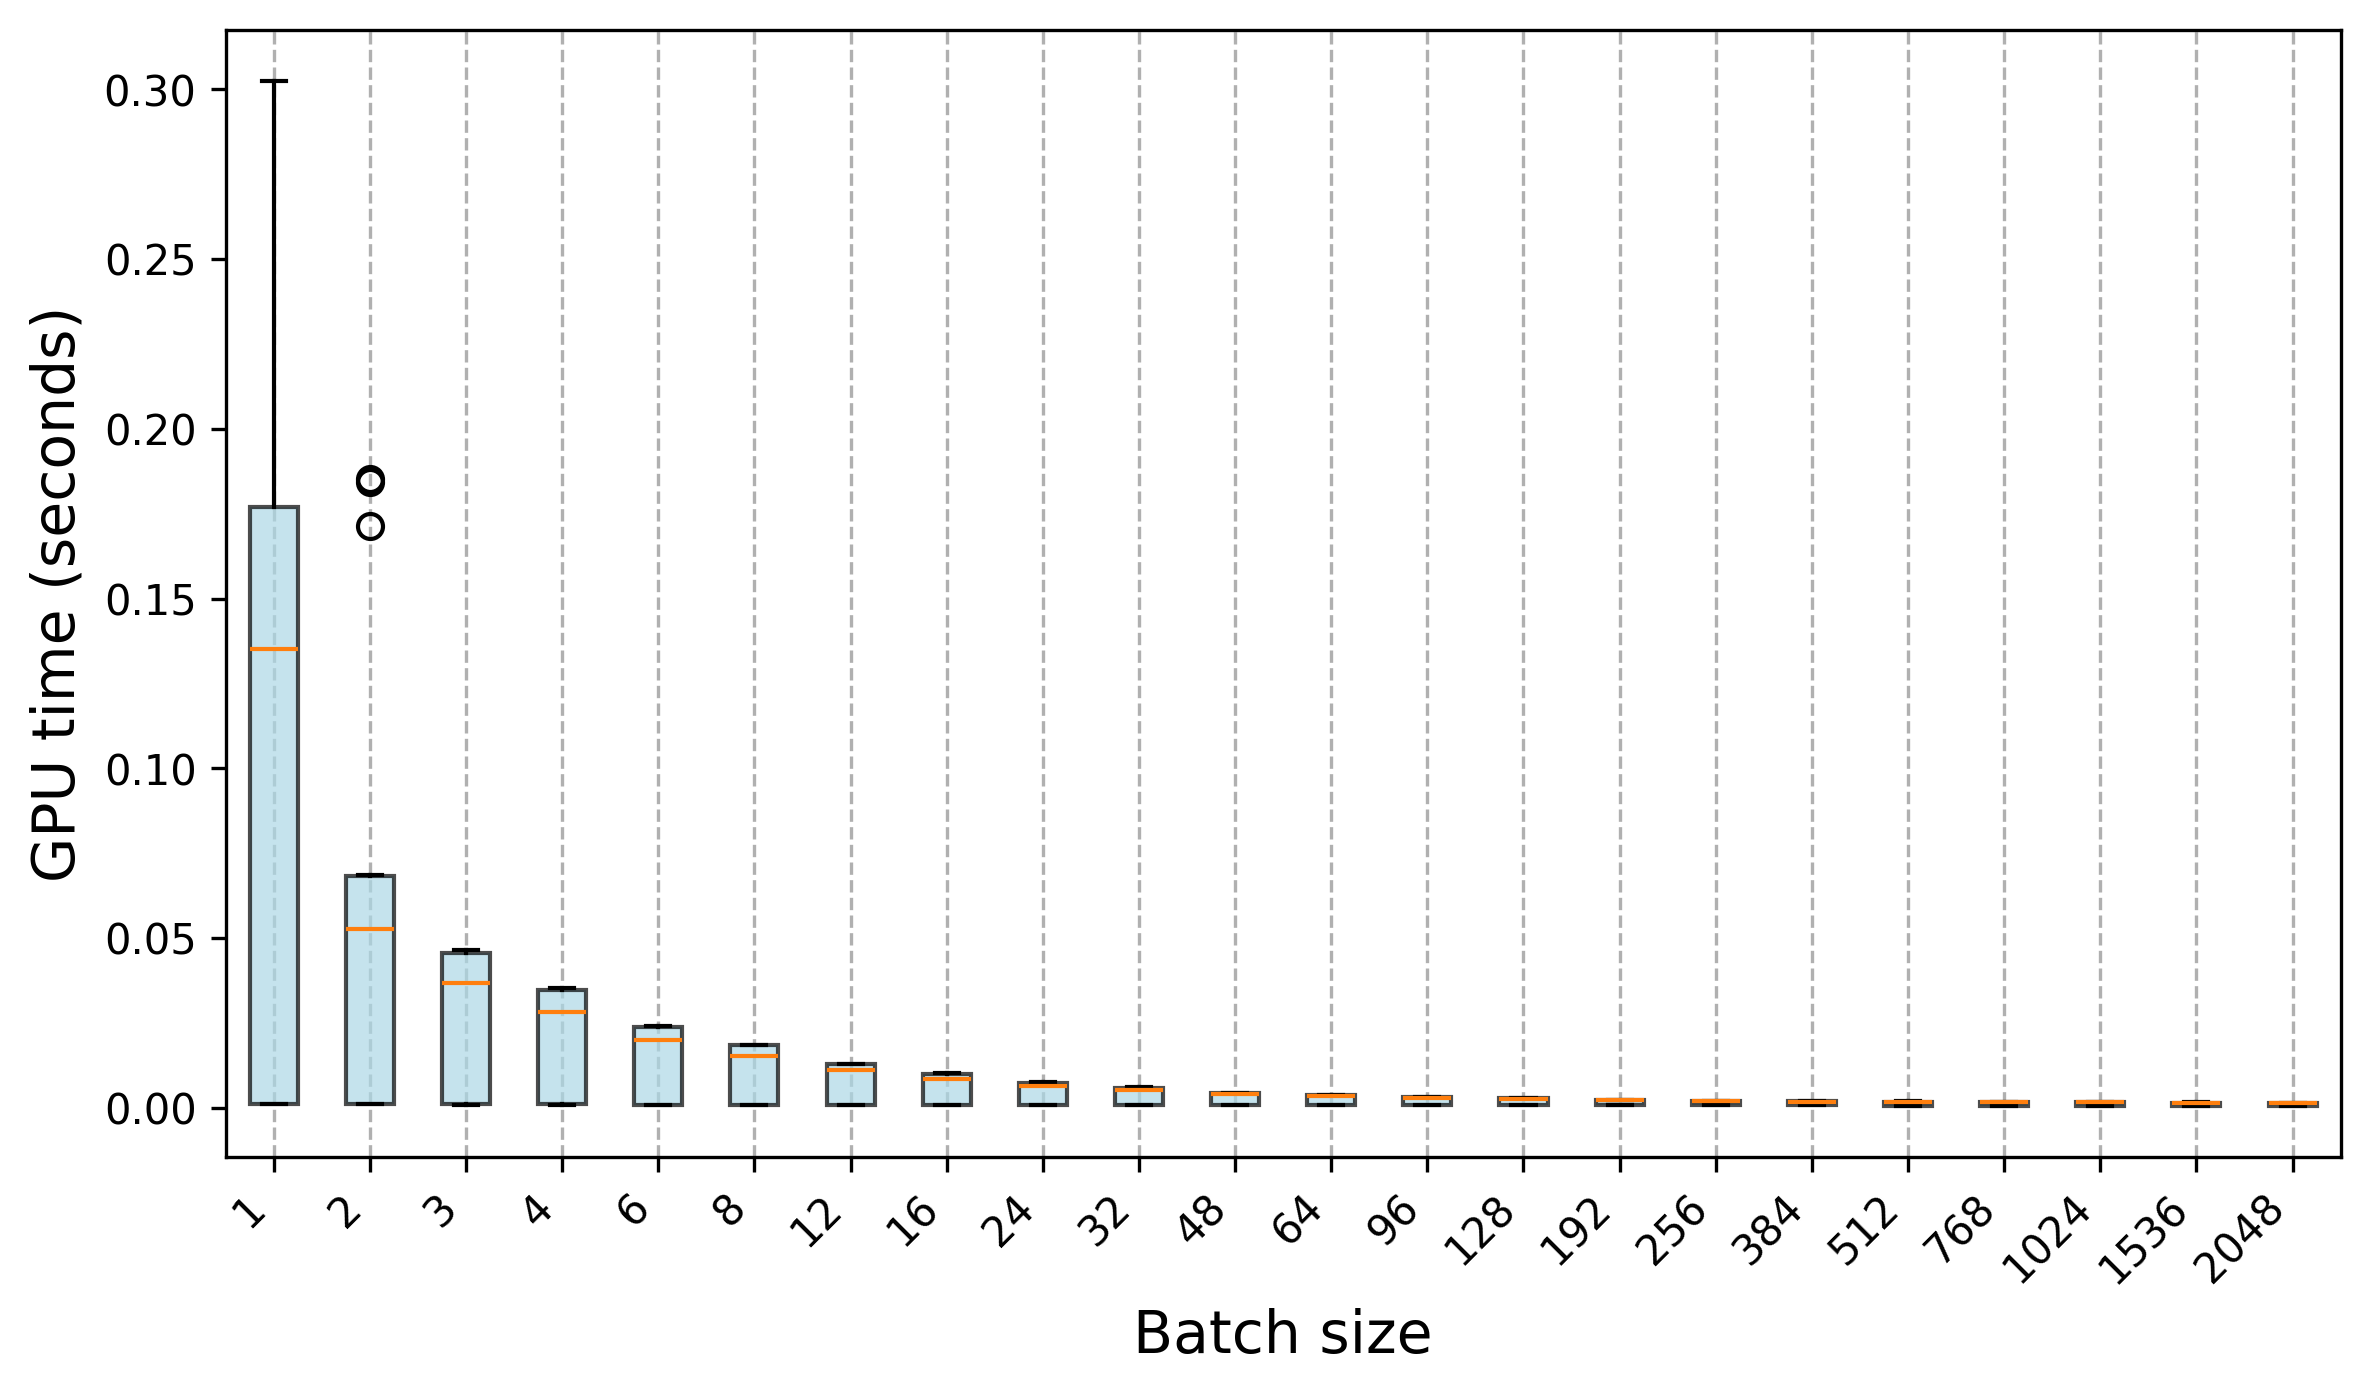

Data behind this chart, as committed beside it:
Trial, 1, 2, 3, 4, 6, 8, 12, 16, 24, 32, 48, 64, 96, 128, 192, 256, 384, 512, 768, 1024, 1536, 2048
0, 0.000952, 0.000962, 0.000994, 0.000989, 0.000986, 0.000834, 0.000837, 0.00084, 0.000834, 0.000839, 0.000688, 0.000707, 0.000711, 0.000699, 0.000698, 0.000706, 0.000699, 0.000591, 0.00059, 0.000449, 0.000449, 0.000452
1, 0.000954, 0.000966, 0.000968, 0.00096, 0.000833, 0.000834, 0.000835, 0.000836, 0.000846, 0.000842, 0.000683, 0.0007, 0.000699, 0.000698, 0.000703, 0.0007, 0.000701, 0.000458, 0.000592, 0.00045, 0.000453, 0.000451
2, 0.000951, 0.000988, 0.000972, 0.000835, 0.000969, 0.000831, 0.000834, 0.00084, 0.000836, 0.000834, 0.000683, 0.000697, 0.0007, 0.000697, 0.000702, 0.000704, 0.000691, 0.000582, 0.000598, 0.000457, 0.000459, 0.000458
3, 0.000965, 0.000972, 0.000914, 0.000967, 0.00083, 0.000835, 0.000834, 0.000836, 0.000838, 0.000836, 0.000686, 0.000699, 0.000703, 0.000698, 0.000702, 0.0007, 0.000698, 0.000593, 0.000445, 0.000451, 0.00045, 0.000445
4, 0.000955, 0.000968, 0.00098, 0.000964, 0.000836, 0.000839, 0.000836, 0.000838, 0.000834, 0.000833, 0.000685, 0.000696, 0.0007, 0.000705, 0.0007, 0.000707, 0.000708, 0.000456, 0.000596, 0.00045, 0.000452, 0.000449
5, 0.00095, 0.000964, 0.000971, 0.000969, 0.000831, 0.000838, 0.000834, 0.000846, 0.000854, 0.000835, 0.000687, 0.000696, 0.000711, 0.0007, 0.000698, 0.000699, 0.000703, 0.0006, 0.000591, 0.000451, 0.000451, 0.000453
6, 0.00095, 0.000967, 0.000983, 0.000924, 0.000837, 0.000836, 0.000836, 0.00083, 0.000833, 0.000838, 0.000684, 0.000698, 0.0007, 0.000698, 0.000702, 0.000708, 0.0007, 0.000445, 0.000601, 0.000447, 0.000452, 0.000448
7, 0.000949, 0.000961, 0.000975, 0.000832, 0.000841, 0.000828, 0.000835, 0.000831, 0.000838, 0.000838, 0.000682, 0.000698, 0.000709, 0.000699, 0.000709, 0.000693, 0.000696, 0.000606, 0.000594, 0.000449, 0.000448, 0.000446
8, 0.000956, 0.000968, 0.000966, 0.000825, 0.000834, 0.000842, 0.000835, 0.000834, 0.000837, 0.000828, 0.000684, 0.000697, 0.000701, 0.000699, 0.000701, 0.000701, 0.0007, 0.000453, 0.000453, 0.000449, 0.00045, 0.000446
9, 0.000948, 0.000963, 0.000857, 0.000823, 0.000835, 0.000837, 0.00083, 0.000833, 0.000831, 0.000833, 0.000685, 0.000698, 0.000706, 0.0007, 0.000701, 0.00071, 0.000699, 0.000589, 0.00045, 0.000449, 0.00045, 0.000444
10, 0.09633, 0.05261, 0.03682, 0.0283, 0.01996, 0.01536, 0.01109, 0.008405, 0.006255, 0.005191, 0.003984, 0.003552, 0.002938, 0.002486, 0.002232, 0.001913, 0.001817, 0.001721, 0.00164, 0.001636, 0.001627, 0.001487
11, 0.09756, 0.05302, 0.03691, 0.02835, 0.01968, 0.01533, 0.01109, 0.008537, 0.006273, 0.005186, 0.003988, 0.00355, 0.002936, 0.002483, 0.00223, 0.001922, 0.001822, 0.00172, 0.001636, 0.001631, 0.001481, 0.001485
12, 0.09659, 0.05295, 0.03655, 0.02826, 0.01966, 0.01548, 0.01094, 0.008678, 0.006259, 0.005202, 0.003984, 0.003547, 0.002926, 0.002478, 0.002126, 0.001909, 0.001821, 0.001719, 0.00164, 0.001632, 0.001488, 0.001484
13, 0.1596, 0.0529, 0.03656, 0.02829, 0.01968, 0.01533, 0.01111, 0.008674, 0.006266, 0.005353, 0.004126, 0.003555, 0.002937, 0.002494, 0.002119, 0.001905, 0.001825, 0.001721, 0.001634, 0.001631, 0.001505, 0.001491
14, 0.3009, 0.05246, 0.03681, 0.02819, 0.01984, 0.01534, 0.0111, 0.00868, 0.006276, 0.005189, 0.004124, 0.003548, 0.002932, 0.002522, 0.002125, 0.001917, 0.001812, 0.001717, 0.001641, 0.001633, 0.001479, 0.001484
15, 0.3009, 0.05272, 0.03672, 0.02845, 0.01984, 0.01546, 0.0111, 0.008541, 0.006261, 0.005192, 0.00398, 0.003546, 0.002926, 0.002479, 0.002125, 0.001918, 0.001818, 0.001719, 0.001636, 0.001631, 0.001483, 0.001484
16, 0.3025, 0.05238, 0.03679, 0.02846, 0.01981, 0.01533, 0.01109, 0.008548, 0.006263, 0.005193, 0.00398, 0.003551, 0.002936, 0.002485, 0.002124, 0.001907, 0.001816, 0.001644, 0.001641, 0.001634, 0.001624, 0.001481
17, 0.3019, 0.05298, 0.0368, 0.02825, 0.01978, 0.01535, 0.01109, 0.008533, 0.006272, 0.005191, 0.003988, 0.003549, 0.002948, 0.002481, 0.002116, 0.00191, 0.001811, 0.001645, 0.001635, 0.001632, 0.001631, 0.001485
18, 0.3012, 0.05248, 0.03701, 0.02828, 0.02006, 0.01531, 0.0111, 0.008545, 0.006278, 0.005192, 0.004128, 0.003548, 0.002935, 0.0025, 0.002125, 0.001912, 0.001813, 0.001718, 0.001631, 0.001626, 0.001478, 0.001483
19, 0.3013, 0.05268, 0.03682, 0.02848, 0.0199, 0.01532, 0.01108, 0.008686, 0.006268, 0.005193, 0.003976, 0.003551, 0.002937, 0.002486, 0.002123, 0.001913, 0.001823, 0.001644, 0.00163, 0.001631, 0.001481, 0.001484
20, 0.1351, 0.06824, 0.0465, 0.03525, 0.02386, 0.01837, 0.01277, 0.01007, 0.007447, 0.005949, 0.004459, 0.003851, 0.003089, 0.002787, 0.002339, 0.002046, 0.001894, 0.001918, 0.001777, 0.001583, 0.001352, 0.001495
21, 0.1353, 0.06793, 0.04597, 0.03535, 0.02402, 0.01835, 0.01279, 0.01006, 0.00731, 0.005959, 0.004445, 0.00371, 0.003108, 0.002782, 0.002337, 0.002042, 0.001897, 0.001792, 0.00179, 0.001636, 0.001342, 0.001495
22, 0.1337, 0.06868, 0.04577, 0.03532, 0.02403, 0.01821, 0.01275, 0.01021, 0.007317, 0.005943, 0.004432, 0.003844, 0.003087, 0.002784, 0.002337, 0.002047, 0.001899, 0.00192, 0.00178, 0.001641, 0.001344, 0.001368
23, 0.1765, 0.06844, 0.04573, 0.03481, 0.02385, 0.01835, 0.01278, 0.01006, 0.007318, 0.005935, 0.004439, 0.003702, 0.003096, 0.002781, 0.002337, 0.002045, 0.001894, 0.001793, 0.00178, 0.001577, 0.001342, 0.001497
24, 0.177, 0.06827, 0.04558, 0.03451, 0.02417, 0.01836, 0.01278, 0.0102, 0.007303, 0.005936, 0.004443, 0.003851, 0.003104, 0.002783, 0.00233, 0.002041, 0.001898, 0.001924, 0.001781, 0.001643, 0.001343, 0.001501
25, 0.1754, 0.06777, 0.04574, 0.03484, 0.02405, 0.01851, 0.01291, 0.01006, 0.007321, 0.005939, 0.004438, 0.003701, 0.003106, 0.002786, 0.002344, 0.002045, 0.001896, 0.001781, 0.001776, 0.001583, 0.00134, 0.0015
26, 0.1768, 0.06849, 0.04594, 0.03496, 0.02419, 0.01838, 0.01276, 0.0102, 0.007317, 0.005937, 0.004448, 0.003843, 0.003099, 0.002789, 0.002338, 0.002053, 0.001896, 0.00179, 0.00179, 0.00163, 0.001339, 0.001496
27, 0.1759, 0.1715, 0.04586, 0.03475, 0.02401, 0.01835, 0.01276, 0.01005, 0.007318, 0.005936, 0.004443, 0.003697, 0.003094, 0.002787, 0.00235, 0.002041, 0.00189, 0.001789, 0.001778, 0.001581, 0.001339, 0.0015
28, 0.1765, 0.1844, 0.04606, 0.03474, 0.02387, 0.01835, 0.01291, 0.01021, 0.007311, 0.006076, 0.004439, 0.003839, 0.00308, 0.002781, 0.002344, 0.002046, 0.0019, 0.001926, 0.001776, 0.001649, 0.001338, 0.001494
29, 0.1769, 0.1852, 0.04562, 0.0353, 0.02404, 0.01851, 0.01292, 0.01005, 0.007322, 0.005939, 0.004444, 0.0037, 0.003104, 0.002783, 0.002335, 0.002054, 0.001889, 0.001925, 0.001792, 0.001638, 0.001343, 0.001499
